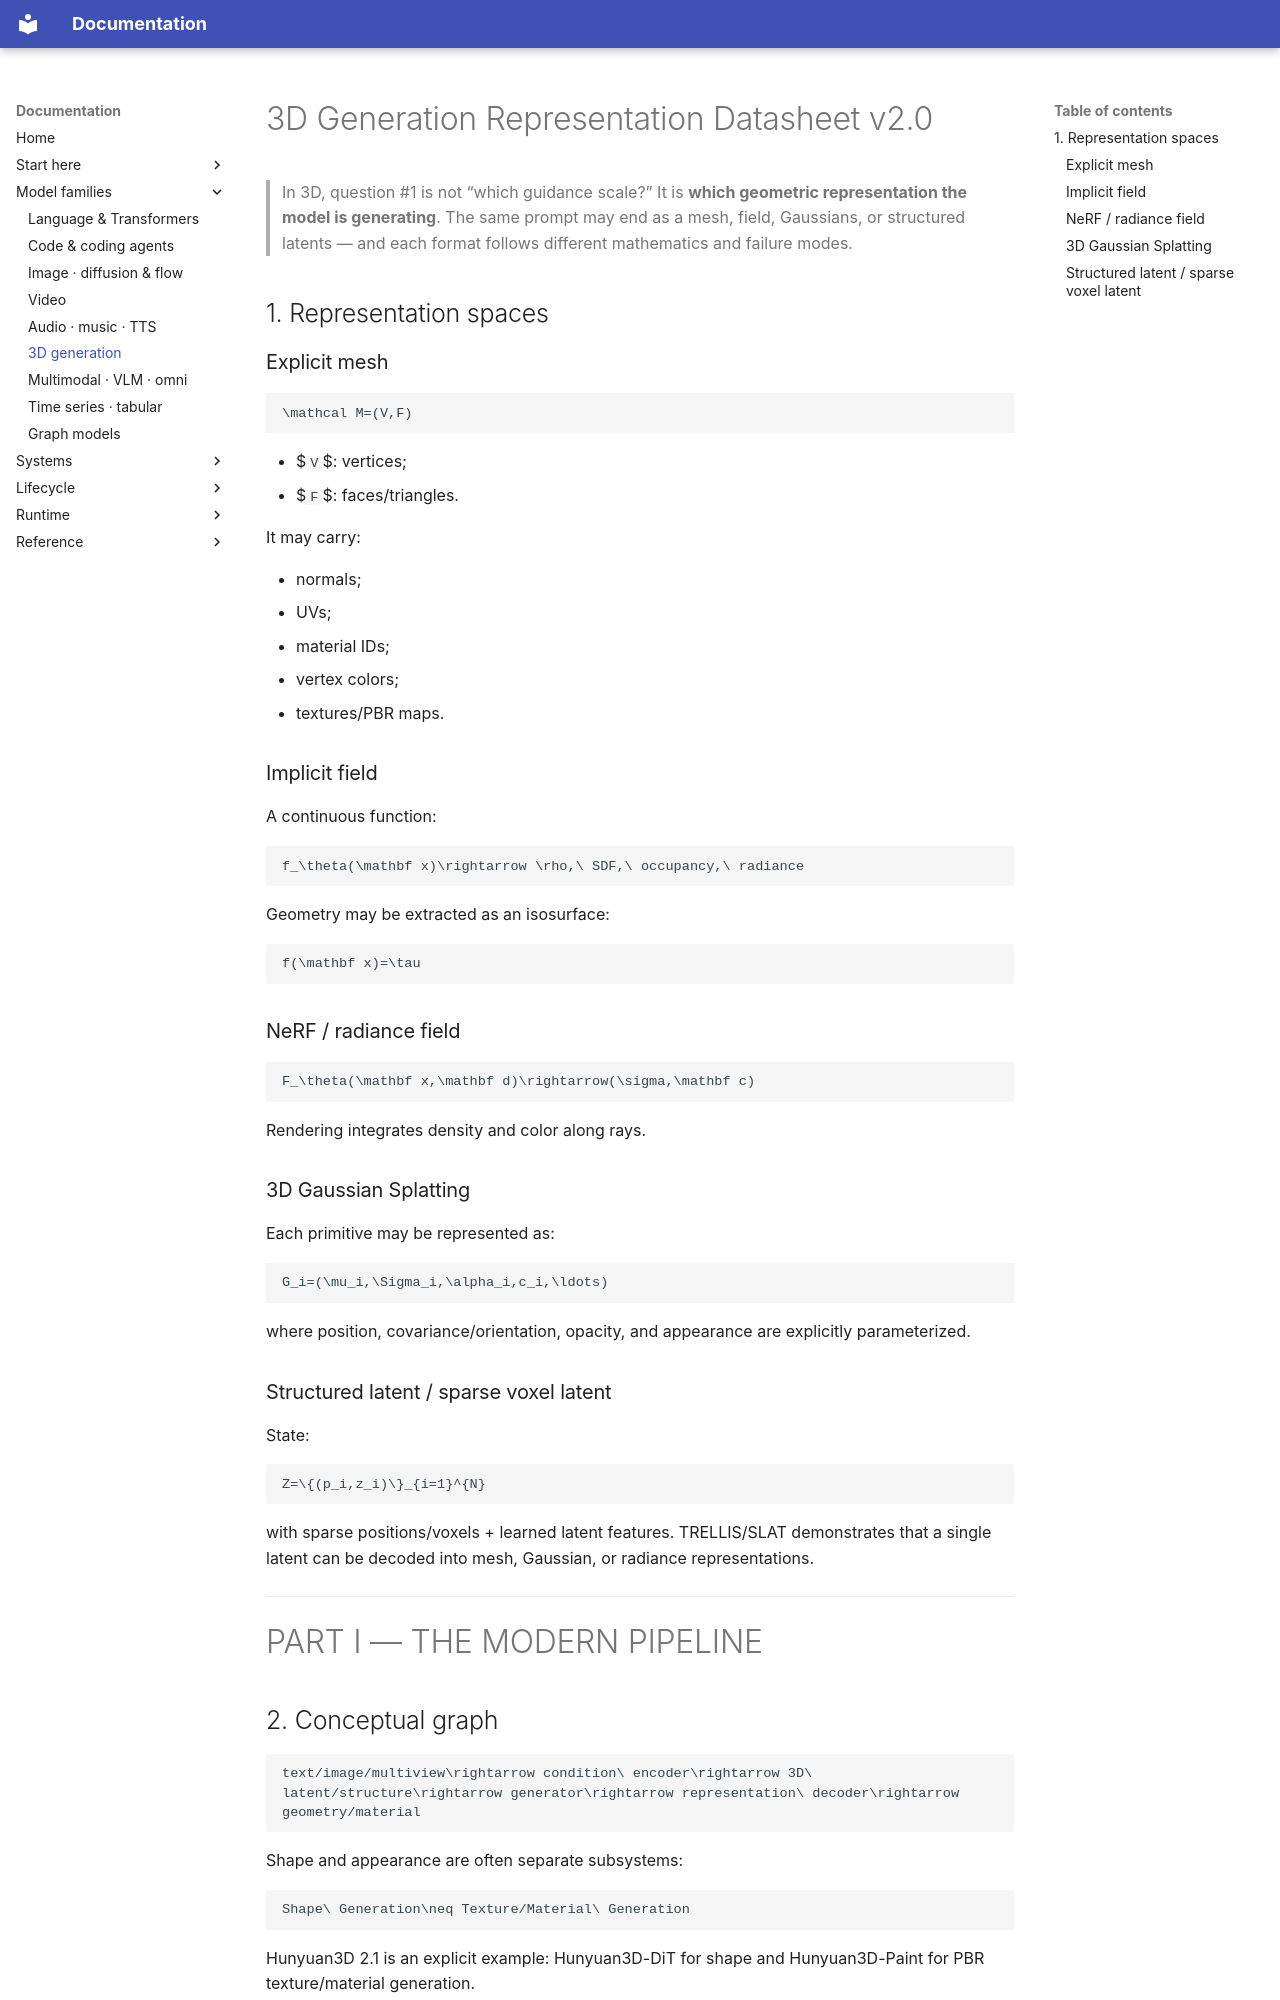

repository: ffreitasb/have-you-tried-reading-the-paper · page: 07_3D_GENERATION_REPRESENTATION_DATASHEET/index.html · generator: mkdocs

---
title: 3D Generation Representation Datasheet v2.0
tags: [ai, 3d, mesh, nerf, gaussian-splatting, slat, cad]
updated: 2026-10-16
---

# 3D Generation Representation Datasheet v2.0

> In 3D, question #1 is not “which guidance scale?” It is **which geometric representation the model is generating**. The same prompt may end as a mesh, field, Gaussians, or structured latents — and each format follows different mathematics and failure modes.

## 1. Representation spaces

### Explicit mesh

```math
\mathcal M=(V,F)
```

- $`V`$: vertices;
- $`F`$: faces/triangles.

It may carry:

- normals;
- UVs;
- material IDs;
- vertex colors;
- textures/PBR maps.

### Implicit field

A continuous function:

```math
f_\theta(\mathbf x)\rightarrow \rho,\ SDF,\ occupancy,\ radiance
```

Geometry may be extracted as an isosurface:

```math
f(\mathbf x)=\tau
```

### NeRF / radiance field

```math
F_\theta(\mathbf x,\mathbf d)\rightarrow(\sigma,\mathbf c)
```

Rendering integrates density and color along rays.

### 3D Gaussian Splatting

Each primitive may be represented as:

```math
G_i=(\mu_i,\Sigma_i,\alpha_i,c_i,\ldots)
```

where position, covariance/orientation, opacity, and appearance are explicitly parameterized.

### Structured latent / sparse voxel latent

State:

```math
Z=\{(p_i,z_i)\}_{i=1}^{N}
```

with sparse positions/voxels + learned latent features. TRELLIS/SLAT demonstrates that a single latent can be decoded into mesh, Gaussian, or radiance representations.

---

# PART I — THE MODERN PIPELINE
